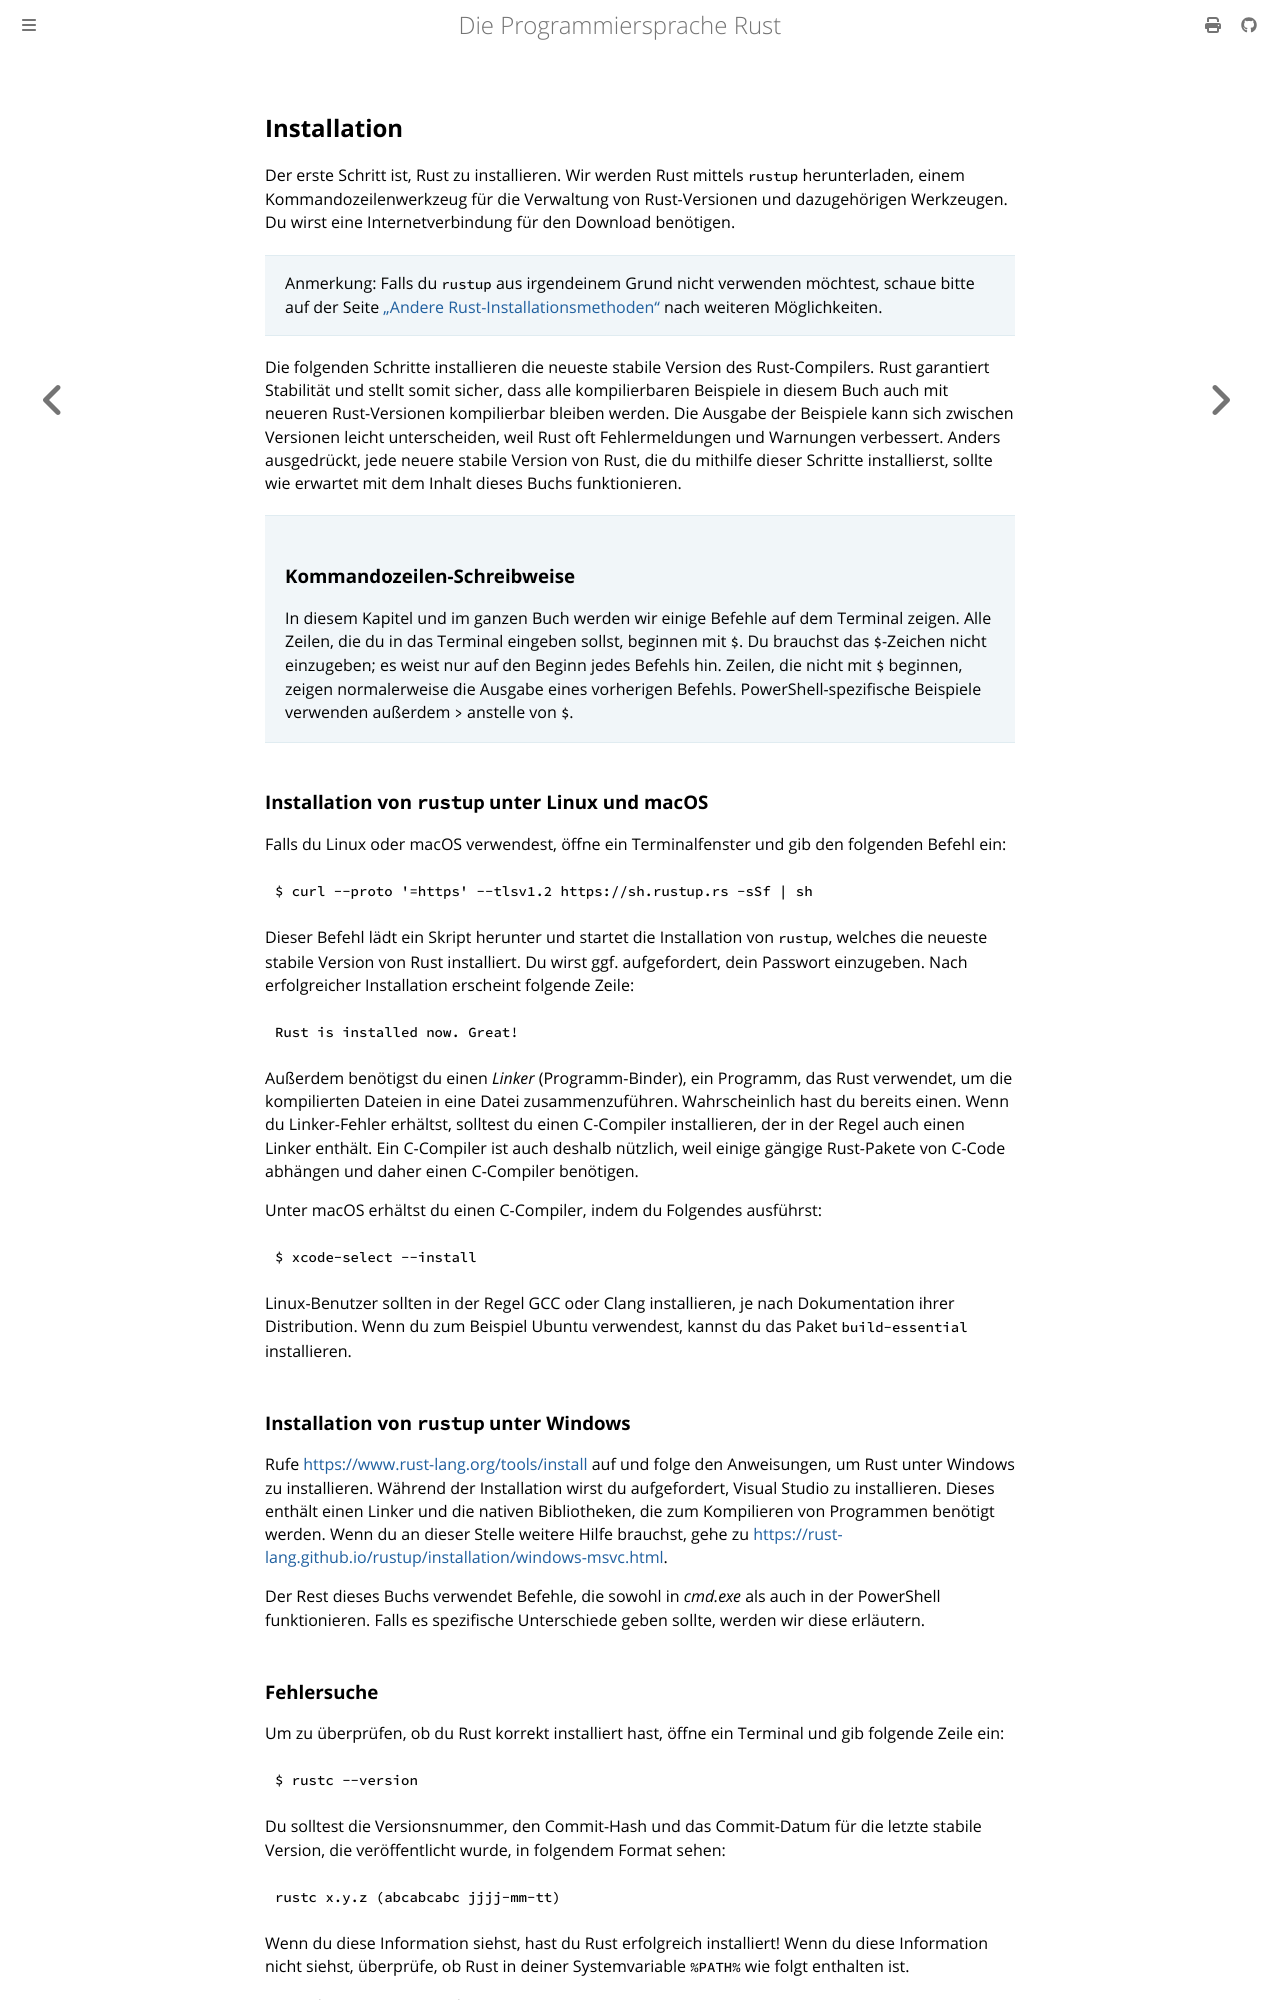

repository: rust-lang-de/rustbook-de · page: ch01-01-installation.html · generator: mdbook

## Installation

Der erste Schritt ist, Rust zu installieren. Wir werden Rust mittels `rustup`
herunterladen, einem Kommandozeilenwerkzeug für die Verwaltung von
Rust-Versionen und dazugehörigen Werkzeugen. Du wirst eine Internetverbindung
für den Download benötigen.

> Anmerkung: Falls du `rustup` aus irgendeinem Grund nicht verwenden möchtest,
> schaue bitte auf der Seite [„Andere
> Rust-Installationsmethoden“][otherinstall] nach weiteren Möglichkeiten.

Die folgenden Schritte installieren die neueste stabile Version des
Rust-Compilers. Rust garantiert Stabilität und stellt somit sicher, dass alle
kompilierbaren Beispiele in diesem Buch auch mit neueren Rust-Versionen
kompilierbar bleiben werden. Die Ausgabe der Beispiele kann sich zwischen
Versionen leicht unterscheiden, weil Rust oft Fehlermeldungen und Warnungen
verbessert. Anders ausgedrückt, jede neuere stabile Version von Rust, die du
mithilfe dieser Schritte installierst, sollte wie erwartet mit dem Inhalt
dieses Buchs funktionieren.

> ### Kommandozeilen-Schreibweise
>
> In diesem Kapitel und im ganzen Buch werden wir einige Befehle auf dem Terminal
> zeigen. Alle Zeilen, die du in das Terminal eingeben sollst, beginnen mit `$`.
> Du brauchst das `$`-Zeichen nicht einzugeben; es weist nur auf den Beginn jedes
> Befehls hin. Zeilen, die nicht mit `$` beginnen, zeigen normalerweise die
> Ausgabe eines vorherigen Befehls. PowerShell-spezifische Beispiele verwenden
> außerdem `>` anstelle von `$`.

### Installation von `rustup` unter Linux und macOS

Falls du Linux oder macOS verwendest, öffne ein Terminalfenster und gib den
folgenden Befehl ein:

```console
$ curl --proto '=https' --tlsv1.2 https://sh.rustup.rs -sSf | sh
```

Dieser Befehl lädt ein Skript herunter und startet die Installation
von `rustup`, welches die neueste stabile Version von Rust installiert.
Du wirst ggf. aufgefordert, dein Passwort einzugeben. Nach erfolgreicher
Installation erscheint folgende Zeile:

```text
Rust is installed now. Great!
```

Außerdem benötigst du einen _Linker_ (Programm-Binder), ein Programm, das Rust
verwendet, um die kompilierten Dateien in eine Datei zusammenzuführen.
Wahrscheinlich hast du bereits einen. Wenn du Linker-Fehler erhältst, solltest
du einen C-Compiler installieren, der in der Regel auch einen Linker enthält.
Ein C-Compiler ist auch deshalb nützlich, weil einige gängige Rust-Pakete von
C-Code abhängen und daher einen C-Compiler benötigen.

Unter macOS erhältst du einen C-Compiler, indem du Folgendes ausführst:

```console
$ xcode-select --install
```

Linux-Benutzer sollten in der Regel GCC oder Clang installieren, je nach
Dokumentation ihrer Distribution. Wenn du zum Beispiel Ubuntu verwendest,
kannst du das Paket `build-essential` installieren.

### Installation von `rustup` unter Windows

Rufe [https://www.rust-lang.org/tools/install][install] auf und folge den
Anweisungen, um Rust unter Windows zu installieren. Während der Installation
wirst du aufgefordert, Visual Studio zu installieren. Dieses enthält einen
Linker und die nativen Bibliotheken, die zum Kompilieren von Programmen
benötigt werden. Wenn du an dieser Stelle weitere Hilfe brauchst, gehe zu
[https://rust-lang.github.io/rustup/installation/windows-msvc.html][msvc].

Der Rest dieses Buchs verwendet Befehle, die sowohl in _cmd.exe_ als auch
in der PowerShell funktionieren. Falls es spezifische Unterschiede geben sollte,
werden wir diese erläutern.
